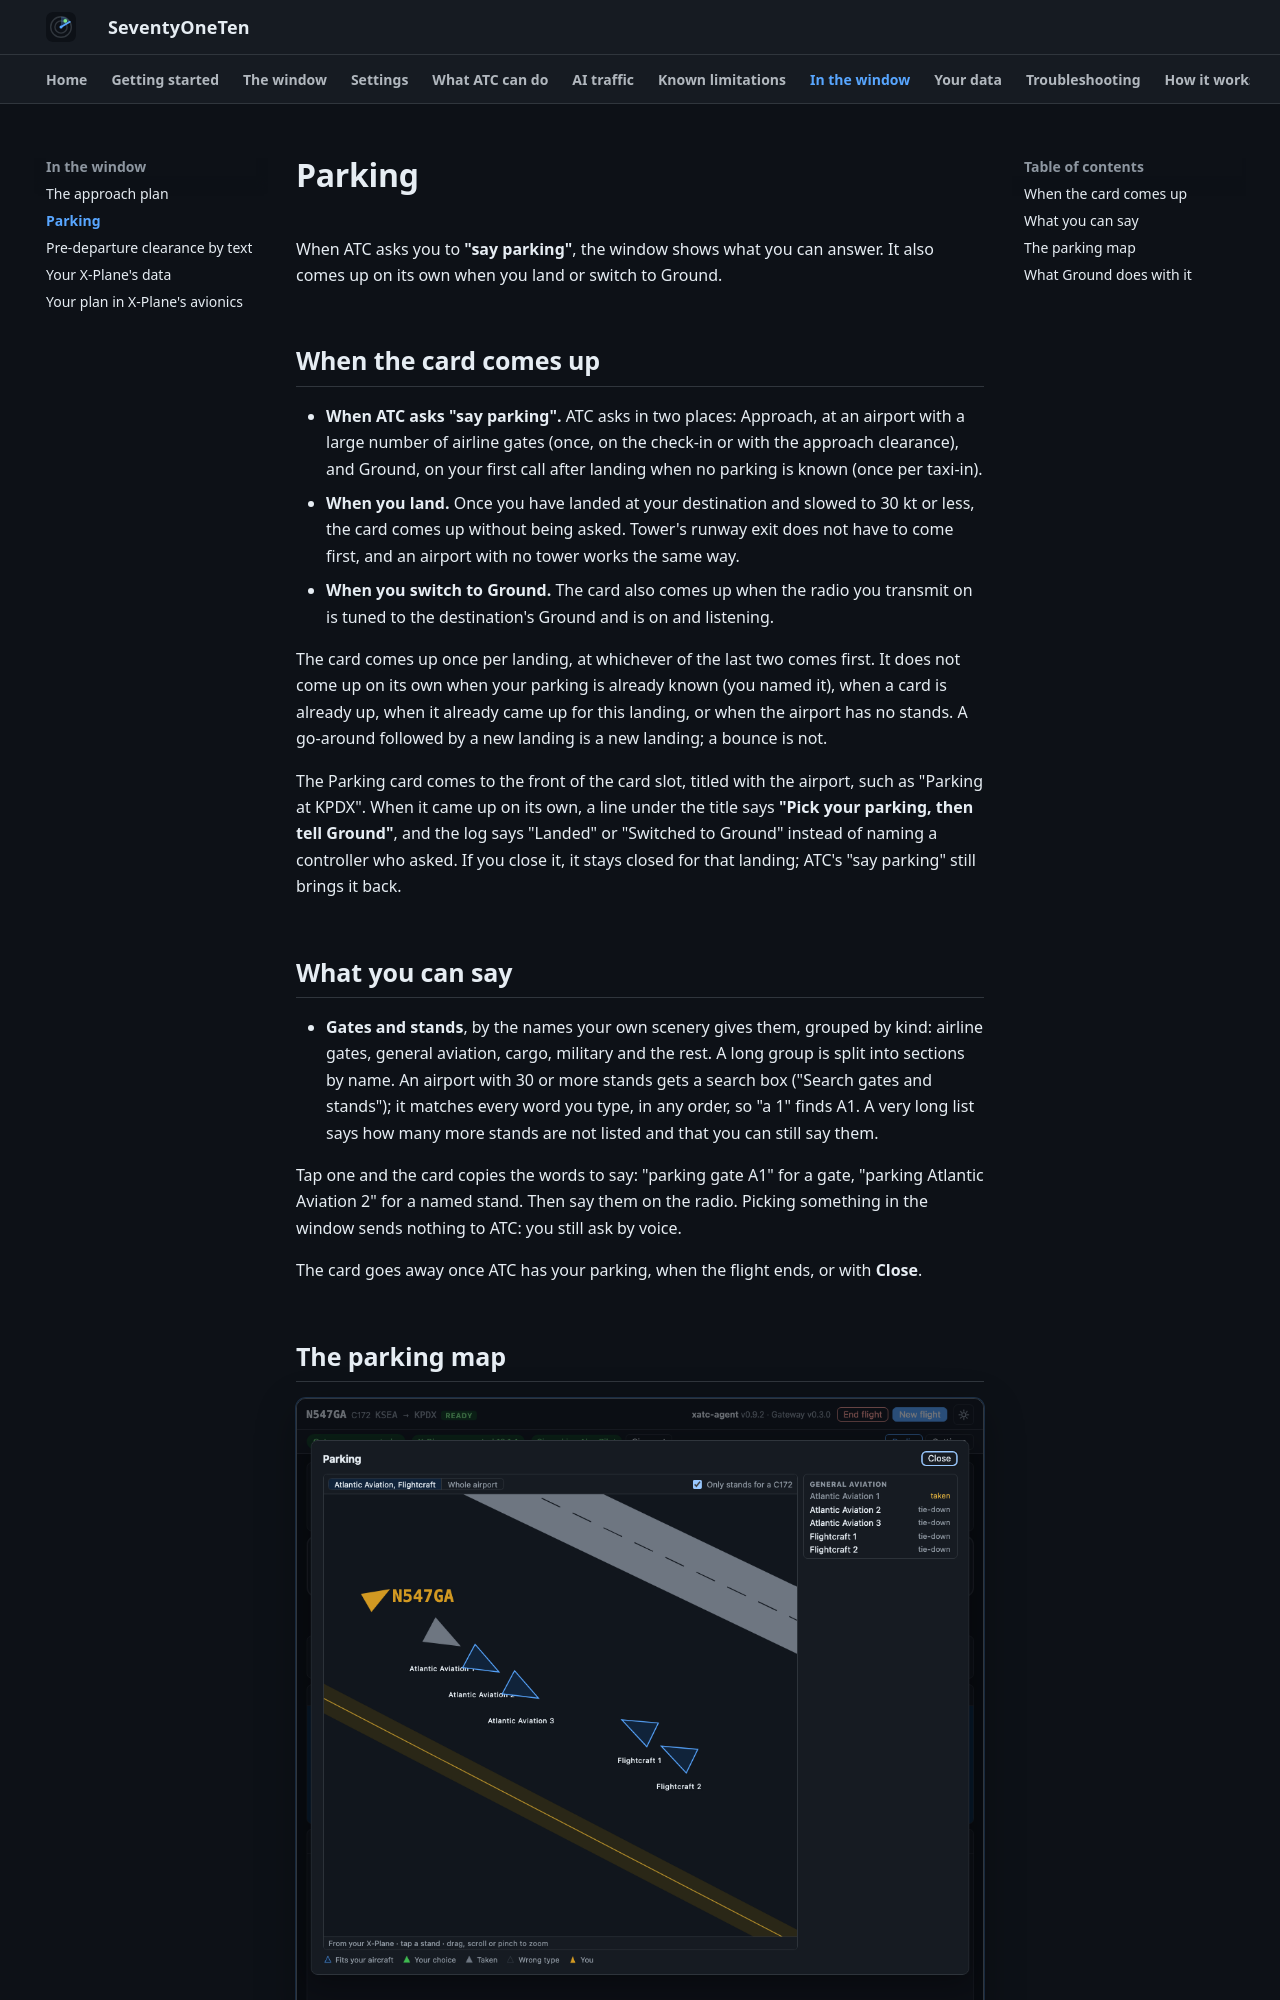

repository: XATC-7110/docs · page: 1.6/client/parking/index.html · generator: mkdocs

# Parking

When ATC asks you to **"say parking"**, the window shows what you can answer. It also comes up on its own when you land or switch to Ground.

## When the card comes up

- **When ATC asks "say parking".** ATC asks in two places: Approach, at an airport with a large number of airline gates (once, on the check-in or with the approach clearance), and Ground, on your first call after landing when no parking is known (once per taxi-in).
- **When you land.** Once you have landed at your destination and slowed to 30 kt or less, the card comes up without being asked. Tower's runway exit does not have to come first, and an airport with no tower works the same way.
- **When you switch to Ground.** The card also comes up when the radio you transmit on is tuned to the destination's Ground and is on and listening.

The card comes up once per landing, at whichever of the last two comes first. It does not come up on its own when your parking is already known (you named it), when a card is already up, when it already came up for this landing, or when the airport has no stands. A go-around followed by a new landing is a new landing; a bounce is not.

The Parking card comes to the front of the card slot, titled with the airport, such as "Parking at KPDX". When it came up on its own, a line under the title says **"Pick your parking, then tell Ground"**, and the log says "Landed" or "Switched to Ground" instead of naming a controller who asked. If you close it, it stays closed for that landing; ATC's "say parking" still brings it back.

## What you can say

- **Gates and stands**, by the names your own scenery gives them, grouped by kind: airline gates, general aviation, cargo, military and the rest. A long group is split into sections by name. An airport with 30 or more stands gets a search box ("Search gates and stands"); it matches every word you type, in any order, so "a 1" finds A1. A very long list says how many more stands are not listed and that you can still say them.

Tap one and the card copies the words to say: "parking gate A1" for a gate, "parking Atlantic Aviation 2" for a named stand. Then say them on the radio. Picking something in the window sends nothing to ATC: you still ask by voice.

The card goes away once ATC has your parking, when the flight ends, or with **Close**.
